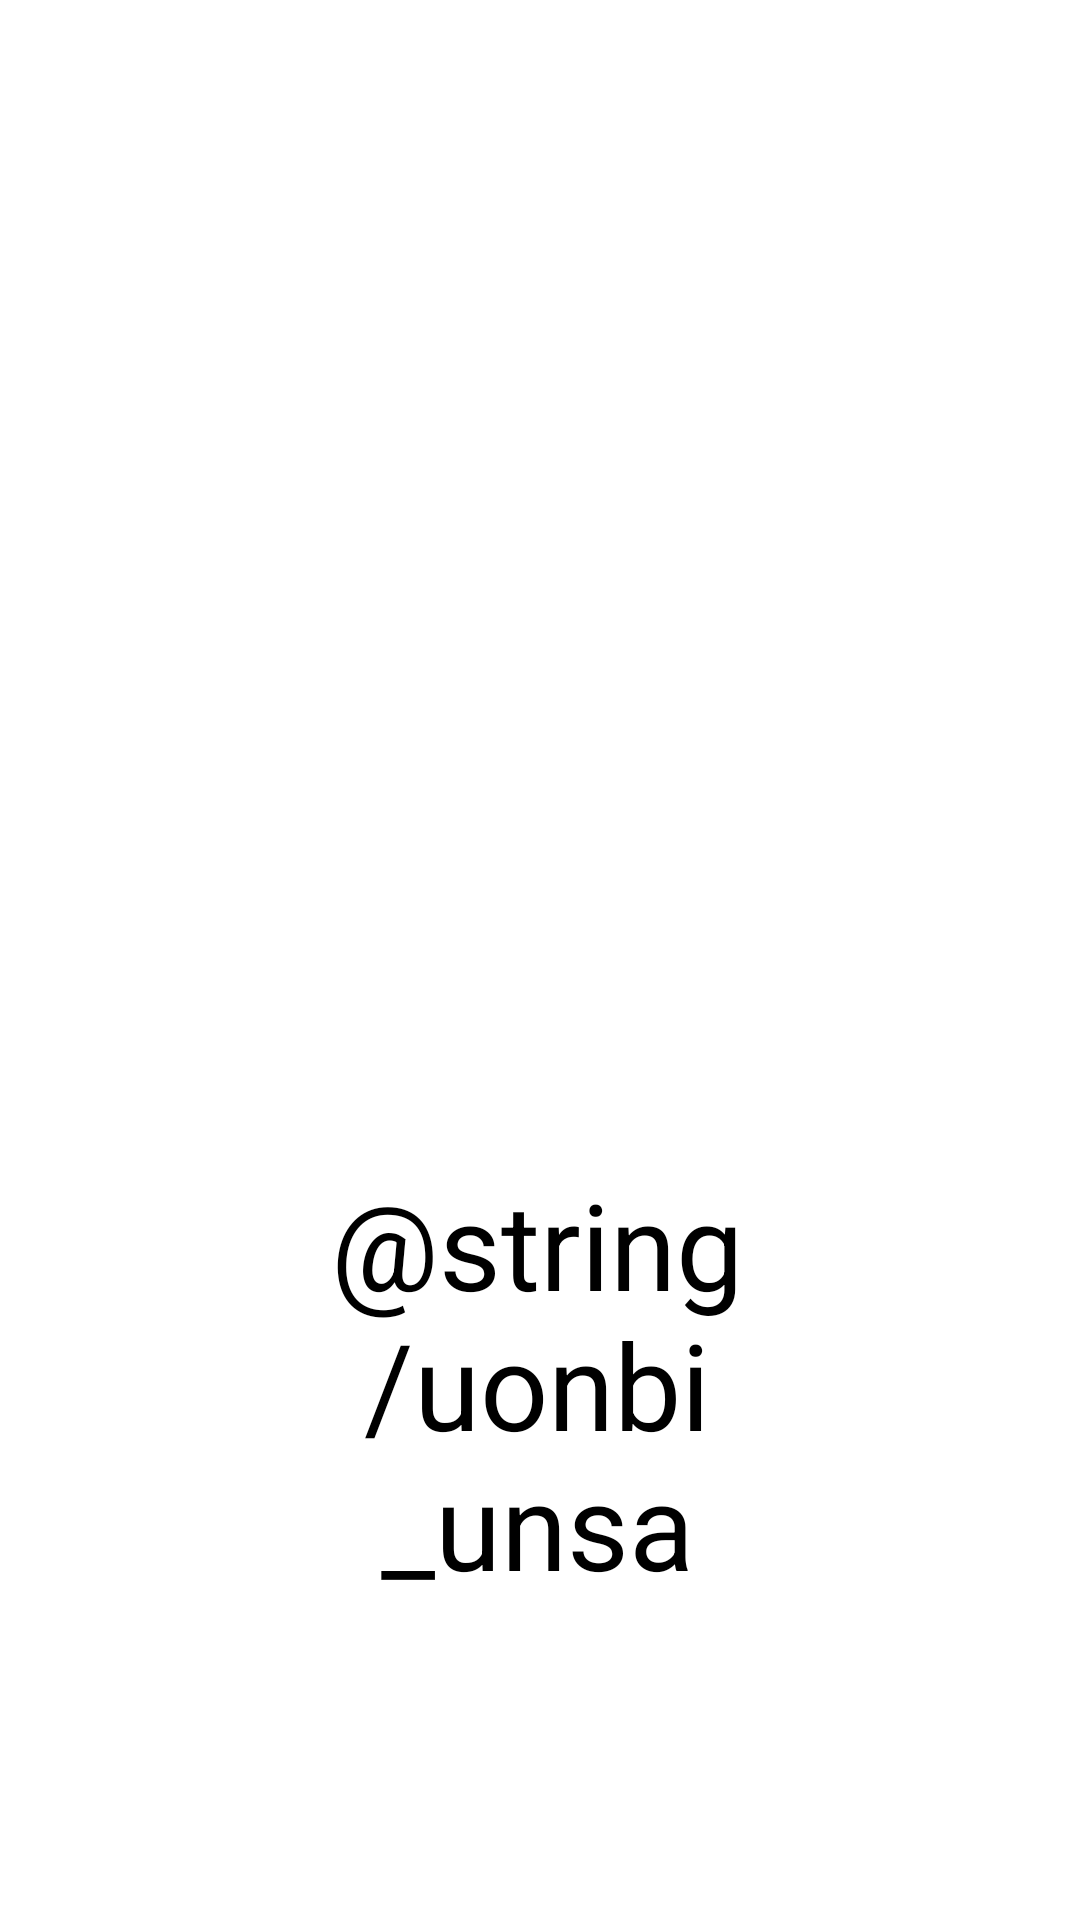

Write the Android layout XML for this screen, with the resource values it uses.
<!-- AndroidManifest.xml: application theme Theme.ComradesHub -->
<!-- res/layout/activity_splash.xml -->
<?xml version="1.0" encoding="utf-8"?>
<RelativeLayout xmlns:android="http://schemas.android.com/apk/res/android"
    xmlns:tools="http://schemas.android.com/tools"
    android:layout_width="match_parent"
    android:layout_height="match_parent"
    android:background="#FFFFFF"
    tools:ignore="ExtraText">

    

    

    

    <ImageView
        android:id="@+id/splashImage"
        android:layout_width="match_parent"
        android:layout_height="348dp"
        android:layout_alignParentStart="true"
        android:layout_alignParentEnd="true"
        android:layout_marginStart="0dp"
        android:layout_marginEnd="0dp"
        android:alpha="0"
        android:src="@drawable/unsa_logo" />

    <TextView
        android:id="@+id/splashText1"
        android:layout_width="wrap_content"
        android:layout_height="wrap_content"
        android:layout_below="@id/splashImage"
        android:layout_alignParentStart="true"
        android:layout_alignParentEnd="true"
        android:layout_marginStart="88dp"
        android:layout_marginTop="40dp"
        android:layout_marginEnd="90dp"
        android:textAlignment="center"
        android:text="@string/uonbi_unsa"
        android:textColor="#000000"
        android:textSize="40sp" />

    <TextView
        android:id="@+id/splashText2"
        android:layout_width="wrap_content"
        android:layout_height="wrap_content"
        android:layout_below="@id/splashText1"
        android:layout_alignParentStart="true"
        android:layout_alignParentEnd="true"
        android:layout_alignParentBottom="true"
        android:layout_marginStart="21dp"
        android:layout_marginTop="46dp"
        android:textAlignment="center"
        android:layout_marginEnd="21dp"
        android:layout_marginBottom="144dp"
        android:text="@string/app_moto"
        android:textColor="#000000"
        android:textSize="22sp" />

</RelativeLayout>
<!-- resources referenced by this layout -->
<resources>
  <!-- drawable unsa_logo: jpeg bitmap (drawable, 109823 bytes) -->
  <style name="Theme.ComradesHub" parent="Base.Theme.ComradesHub" />
  <style name="Base.Theme.ComradesHub" parent="Theme.Material3.DayNight.NoActionBar">
          
          
      </style>
</resources>
